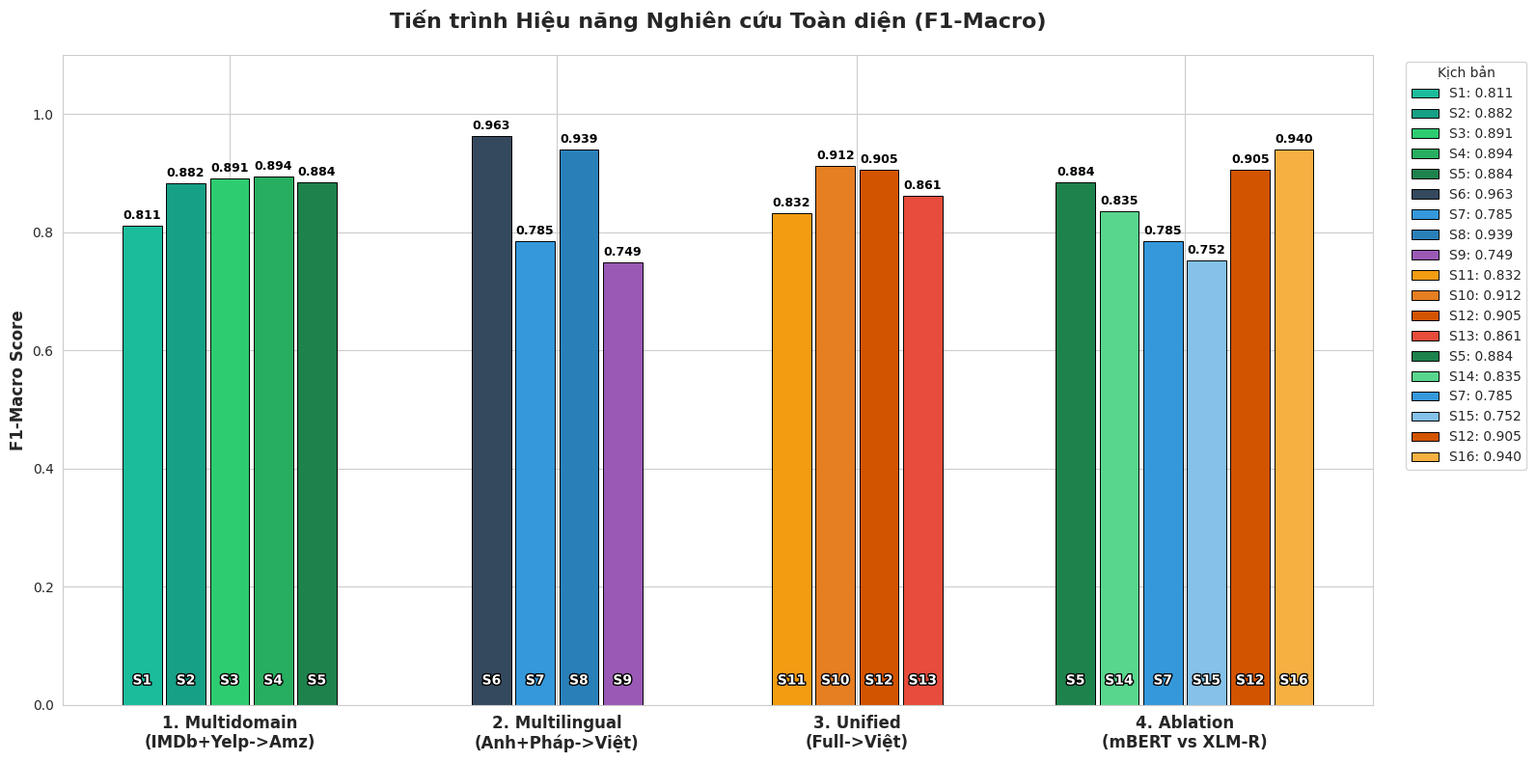
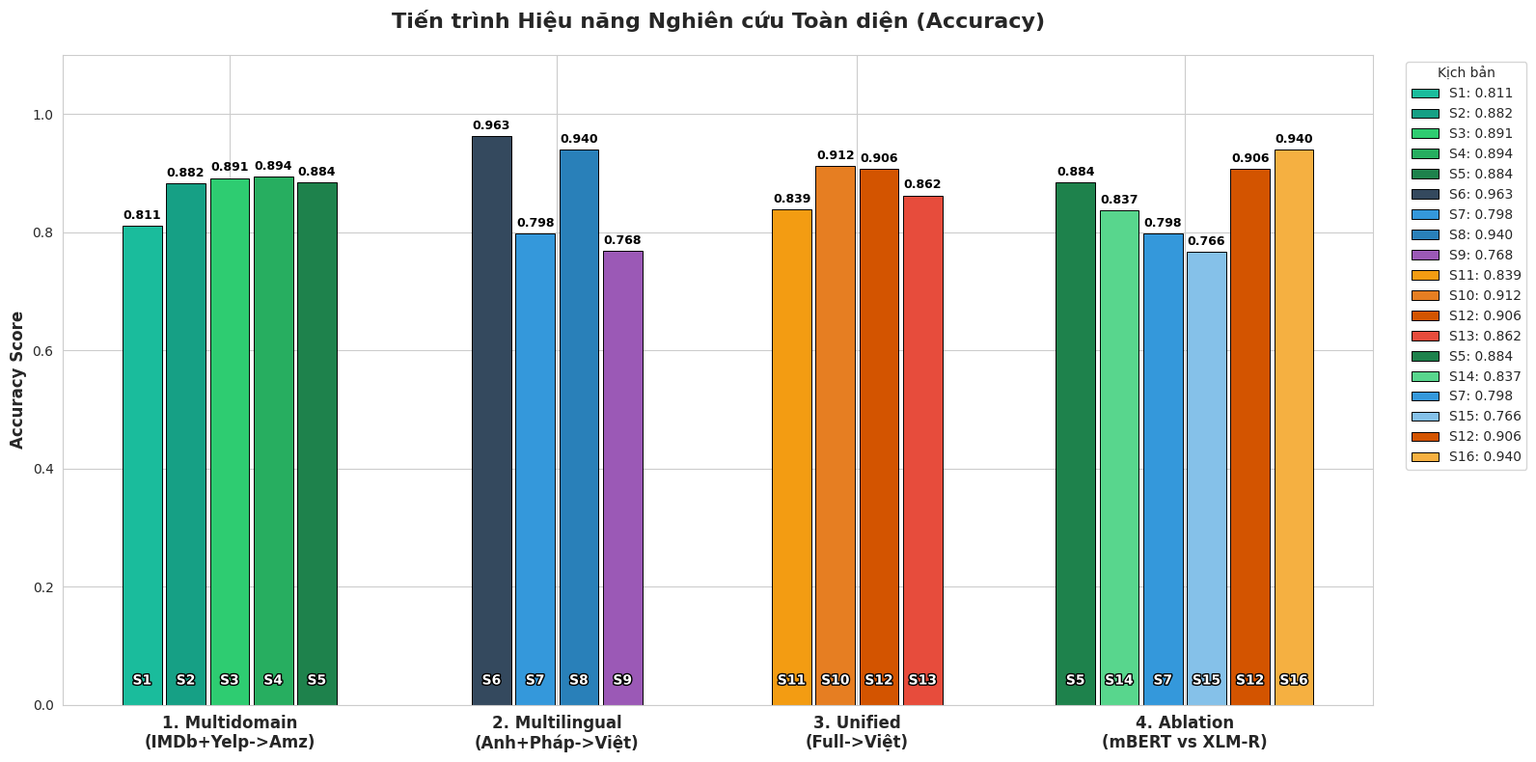

Write Python code to recreate these figures, in order.
import matplotlib.pyplot as plt
import seaborn as sns
import os
import pandas as pd
import sys

if sys.platform == "win32":
    sys.stdout.reconfigure(encoding="utf-8")

def generate_demo_plot_for_metric(results_dir="results", metric="f1_macro", output_path=None):
    if output_path is None:
        if metric == "f1_macro":
            output_path = os.path.join(results_dir, "plots/research_story.png")
        else:
            output_path = os.path.join(results_dir, "plots/research_story_accuracy.png")
            
    os.makedirs(os.path.dirname(output_path), exist_ok=True)
    
    # Default data for scenarios if results json doesn't exist
    if metric == "f1_macro":
        demo_data = {
            "S1": 0.811, "S2": 0.882, "S3": 0.891, "S4": 0.894, "S5": 0.884,
            "S6": 0.963, "S7": 0.785, "S8": 0.939, "S9": 0.749,
            "S10": 0.912, "S11": 0.832, "S12": 0.905, "S13": 0.861,
            "S14": 0.835, "S15": 0.752, "S16": 0.940
        }
    else: # accuracy
        demo_data = {
            "S1": 0.811, "S2": 0.882, "S3": 0.8915, "S4": 0.8945, "S5": 0.8840,
            "S6": 0.9630, "S7": 0.7980, "S8": 0.9400, "S9": 0.7685,
            "S10": 0.9125, "S11": 0.8385, "S12": 0.9065, "S13": 0.8620,
            "S14": 0.8365, "S15": 0.7660, "S16": 0.9400
        }
    
    for sid in demo_data.keys():
        path = os.path.join(results_dir, f"results_{sid.lower()}.json")
        if os.path.exists(path):
            try:
                with open(path, "r", encoding="utf-8") as f:
                    import json
                    data = json.load(f)
                    demo_data[sid] = data.get(metric, demo_data[sid])
            except: pass

    groups = {
        "1. Multidomain\n(IMDb+Yelp->Amz)": ["S1", "S2", "S3", "S4", "S5"],
        "2. Multilingual\n(Anh+Pháp->Việt)": ["S6", "S7", "S8", "S9"],
        "3. Unified\n(Full->Việt)": ["S11", "S10", "S12", "S13"],
        "4. Ablation\n(mBERT vs XLM-R)": ["S5", "S14", "S7", "S15", "S12", "S16"]
    }
    
    colors = {
        "S1": "#1abc9c", "S2": "#16a085", "S3": "#2ecc71", "S4": "#27ae60", "S5": "#1e824c",
        "S6": "#34495e", "S7": "#3498db", "S8": "#2980b9", "S9": "#9b59b6",
        "S10": "#e67e22", "S11": "#f39c12", "S12": "#d35400", "S13": "#e74c3c",
        "S14": "#58d68d", "S15": "#85c1e9", "S16": "#f5b041"
    }

    plt.figure(figsize=(16, 8))
    sns.set_style("whitegrid")
    
    group_centers = [1.2, 3.6, 5.8, 8.2]
    group_names = list(groups.keys())
    
    bar_width = 0.32
    legend_handles = []
    
    for g_idx, (group_name, sids) in enumerate(groups.items()):
        center = group_centers[g_idx]
        n_bars = len(sids)
        start_pos = center - ((n_bars - 1) / 2) * bar_width
        
        for i, sid in enumerate(sids):
            pos = start_pos + i * bar_width
            val = demo_data[sid]
            color = colors.get(sid, "#95a5a6")
            
            bar = plt.bar(pos, val, width=bar_width * 0.9, color=color, edgecolor="black", linewidth=0.7)
            legend_handles.append((bar[0], f"{sid}: {val:.3f}"))
            
            # Annotate value above the bar
            plt.annotate(f"{val:.3f}", (pos, val),
                         ha='center', va='bottom', fontsize=9, color='black', xytext=(0, 3),
                         textcoords='offset points', fontweight='bold')
            
            # Annotate Scenario ID at the foot of the bar (inside, near the bottom)
            import matplotlib.patheffects as path_effects
            plt.annotate(sid, (pos, 0.03),
                         ha='center', va='bottom', fontsize=10, color='white',
                         fontweight='bold', rotation=0,
                         path_effects=[path_effects.withStroke(linewidth=2, foreground="black")])

    title_metric = "F1-Macro" if metric == "f1_macro" else "Accuracy"
    plt.title(f"Tiến trình Hiệu năng Nghiên cứu Toàn diện ({title_metric})", fontsize=16, fontweight='bold', pad=20)
    plt.ylim(0, 1.1)
    plt.xticks(group_centers, group_names, fontsize=12, fontweight='bold')
    plt.ylabel(f"{title_metric} Score", fontsize=12, fontweight='bold')
    
    handles = [item[0] for item in legend_handles]
    labels = [item[1] for item in legend_handles]
    plt.legend(handles, labels, title="Kịch bản", bbox_to_anchor=(1.02, 1), loc='upper left', fontsize=10)
    
    plt.tight_layout()
    plt.savefig(output_path, dpi=300)
    plt.close()
    print(f"✅ Đã tạo biểu đồ Research Story ({metric}) tại: {output_path}")

def generate_demo_plot(results_dir="results", output_path=None):
    generate_demo_plot_for_metric(results_dir, metric="f1_macro", output_path=output_path)
    
    acc_path = None
    if output_path is not None:
        acc_path = output_path.replace("research_story.png", "research_story_accuracy.png")
    generate_demo_plot_for_metric(results_dir, metric="accuracy", output_path=acc_path)

if __name__ == "__main__":
    generate_demo_plot()
